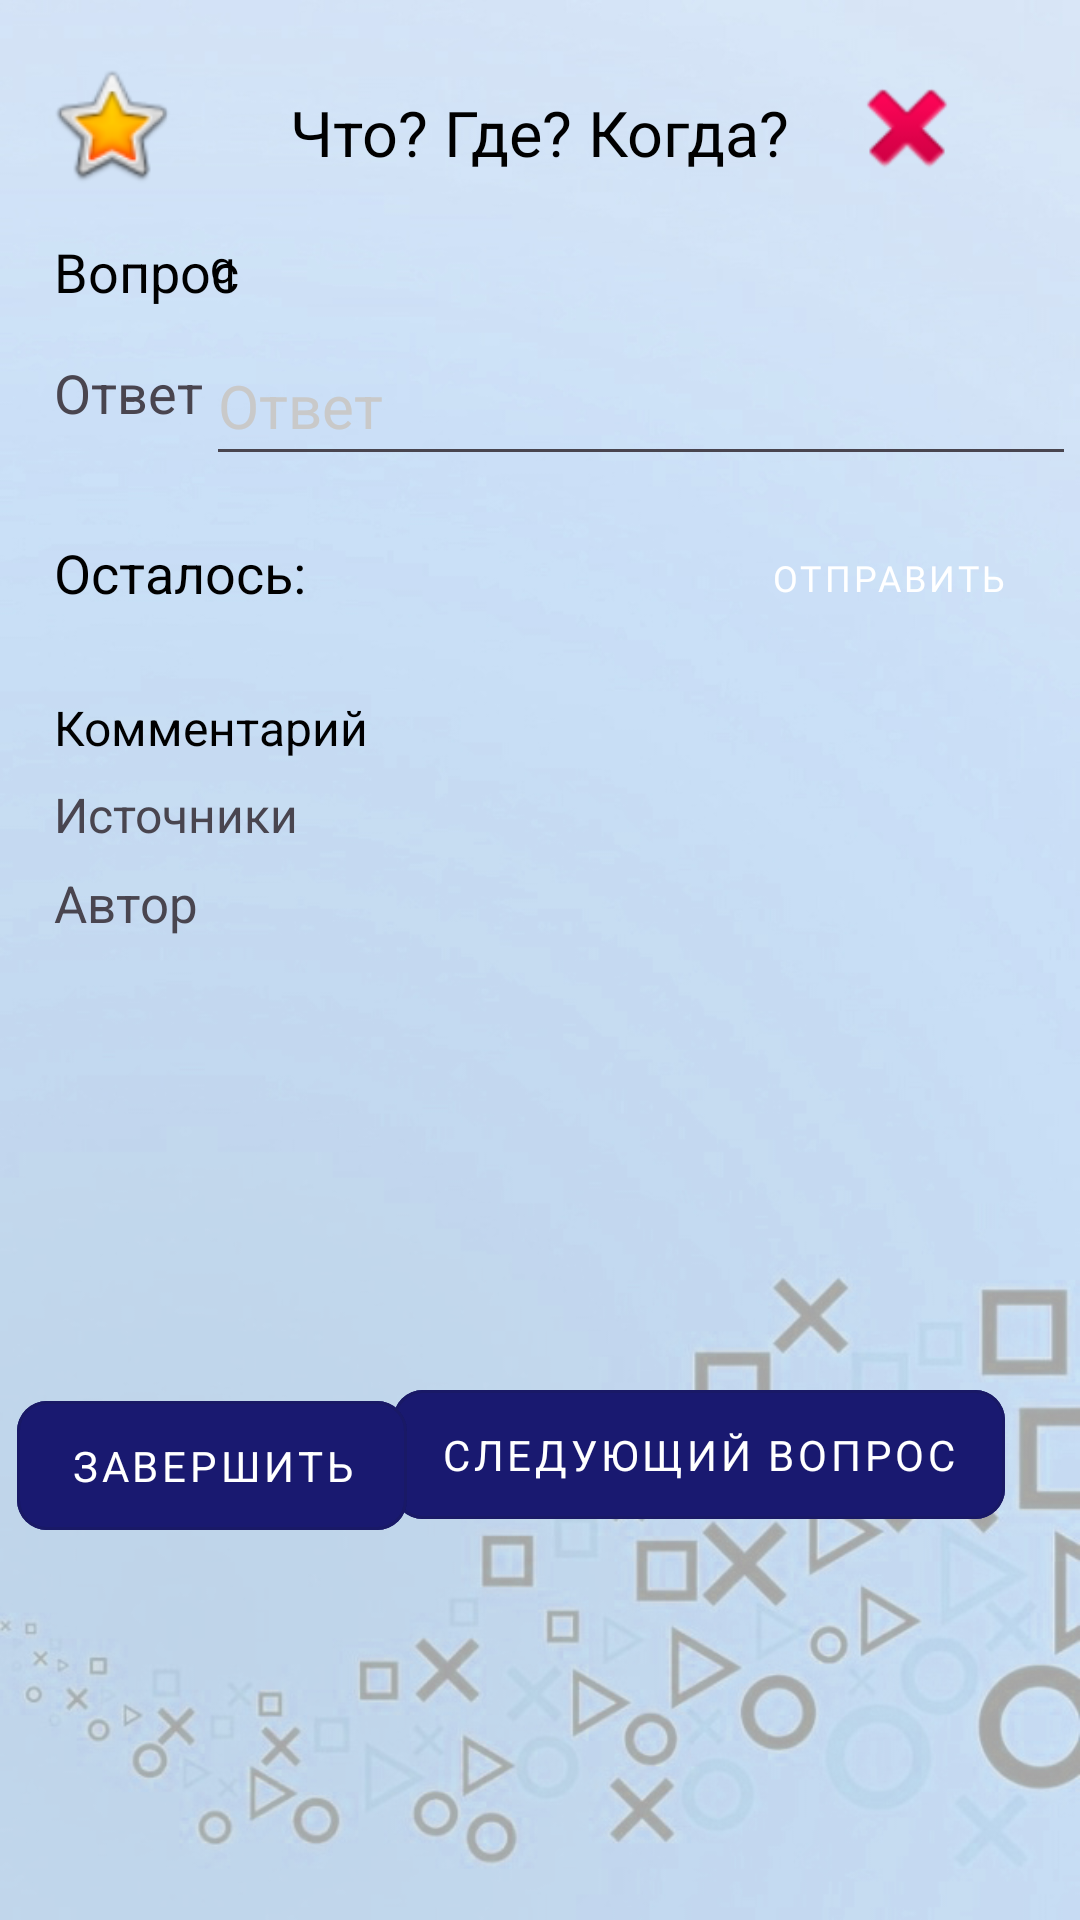

Layout XML and referenced resources for this Android screen:
<!-- AndroidManifest.xml: application theme Theme.ProgKino -->
<!-- res/layout/activity_trening_chgk.xml -->
<?xml version="1.0" encoding="utf-8"?>
<androidx.constraintlayout.widget.ConstraintLayout xmlns:android="http://schemas.android.com/apk/res/android"
    xmlns:app="http://schemas.android.com/apk/res-auto"
    xmlns:tools="http://schemas.android.com/tools"
    android:layout_width="match_parent"
    android:layout_height="match_parent"
    android:background="@drawable/fon_trening_chgk"
    tools:context=".TreningActivity_ChGK">


    <com.google.android.material.button.MaterialButton
        android:id="@+id/btn_next_question"
        style="@style/Widget.MaterialComponents.Button.OutlinedButton"
        android:layout_width="0dp"
        android:layout_height="55dp"
        android:layout_marginEnd="25dp"
        android:layout_weight="1"
        android:backgroundTint="@color/glavna_str_effect"
        android:fontFamily="sans-serif"
        android:onClick="nextQuestion"
        android:text="@string/next_question"
        android:textColor="@color/white"
        app:cornerRadius="10dp"
        app:layout_constraintBottom_toBottomOf="parent"
        app:layout_constraintEnd_toEndOf="parent"
        app:layout_constraintTop_toBottomOf="@+id/textView_author"
        tools:ignore="MissingConstraints" />

    <com.google.android.material.button.MaterialButton
        android:id="@+id/btn_stop_chgk"
        style="@style/Widget.MaterialComponents.Button.OutlinedButton"
        android:layout_width="130dp"
        android:layout_height="55dp"
        android:layout_marginStart="30dp"
        android:layout_marginEnd="20dp"
        android:layout_weight="1"
        android:backgroundTint="@color/glavna_str_effect"
        android:fontFamily="sans-serif"
        android:onClick="stopActivityChGK"
        android:text="@string/quit"
        android:textColor="@color/white"
        app:cornerRadius="10dp"
        app:layout_constraintBottom_toBottomOf="parent"
        app:layout_constraintEnd_toStartOf="@+id/btn_next_question"
        app:layout_constraintStart_toStartOf="parent"
        app:layout_constraintTop_toBottomOf="@+id/textView_author"
        app:layout_constraintVertical_bias="0.515"
        tools:ignore="MissingConstraints" />

    <Button
        android:id="@+id/btnChatSend2"
        style="@style/Widget.MaterialComponents.Button.OutlinedButton"
        android:layout_width="wrap_content"
        android:layout_height="wrap_content"
        android:layout_marginStart="5dp"
        android:layout_marginTop="10dp"
        android:layout_marginEnd="15dp"
        android:layout_weight="1"
        android:backgroundTint="@color/glavna_str_effect"
        android:fontFamily="@font/montserrat"
        android:onClick="onAnswerOk_ChGK"
        android:src="@drawable/ic_sendbutton"
        android:text="ОТправить"
        android:textColor="@color/white"
        android:textSize="12sp"
        app:layout_constraintEnd_toEndOf="parent"
        app:layout_constraintStart_toEndOf="@+id/text_time_ost"
        app:layout_constraintTop_toBottomOf="@+id/answer_chgk" />

    <TextView
        android:id="@+id/textView31_user"
        android:layout_width="wrap_content"
        android:layout_height="wrap_content"
        android:layout_marginStart="18dp"
        android:layout_marginTop="20dp"
        android:text="@string/ost_time"
        android:textColor="@color/black"
        android:textSize="18sp"
        app:layout_constraintBottom_toTopOf="@+id/answer_capital"
        app:layout_constraintStart_toStartOf="parent"
        app:layout_constraintTop_toBottomOf="@+id/answer_chgk"
        app:layout_constraintVertical_bias="0.371" />

    <TextView
        android:id="@+id/text_time_ost"
        android:layout_width="120dp"
        android:layout_height="43dp"
        android:layout_marginStart="20dp"
        android:layout_marginTop="10dp"
        android:textSize="20sp"
        app:layout_constraintStart_toEndOf="@+id/textView31_user"
        app:layout_constraintTop_toBottomOf="@+id/answer_chgk" />

    <androidx.appcompat.widget.AppCompatEditText

        android:id="@+id/answer_chgk"
        android:layout_width="290dp"
        android:layout_height="50dp"
        android:layout_marginTop="10dp"
        android:hint="@string/answer"
        android:inputType="text"
        android:text=""
        android:textColor="@color/line_register"
        android:textColorHint="@color/text_bottom"
        android:textSize="20sp"
        app:layout_constraintEnd_toEndOf="parent"
        app:layout_constraintHorizontal_bias="0.495"
        app:layout_constraintStart_toEndOf="@+id/textView_answer"
        app:layout_constraintTop_toBottomOf="@+id/text_question_chgk" />

    <TextView
        android:id="@+id/text_answers_vern"
        android:layout_width="40dp"
        android:layout_height="43dp"
        android:layout_marginStart="10dp"
        android:textColor="@color/black"
        android:textSize="18sp"
        app:layout_constraintBottom_toBottomOf="@+id/imageView_vern"
        app:layout_constraintEnd_toStartOf="@+id/textView_title_chgk"
        app:layout_constraintHorizontal_bias="0.095"
        app:layout_constraintStart_toEndOf="@+id/imageView_vern"
        app:layout_constraintTop_toTopOf="@+id/imageView_vern" />

    <TextView
        android:id="@+id/text_answers_nevern"
        android:layout_width="40dp"
        android:layout_height="43dp"
        android:layout_marginStart="10dp"
        android:layout_marginTop="5dp"
        android:layout_marginEnd="10dp"
        android:textColor="@color/black"
        android:textSize="18sp"
        app:layout_constraintBottom_toBottomOf="@+id/imageView3"
        app:layout_constraintEnd_toEndOf="parent"
        app:layout_constraintHorizontal_bias="1.0"
        app:layout_constraintStart_toEndOf="@+id/imageView3"
        app:layout_constraintTop_toTopOf="@+id/imageView3"
        app:layout_constraintVertical_bias="1.0" />

    <ImageView
        android:id="@+id/imageView3"
        android:layout_width="42dp"
        android:layout_height="49dp"
        android:layout_marginStart="18dp"
        android:layout_marginTop="18dp"
        app:layout_constraintBottom_toTopOf="@+id/listCountry"
        app:layout_constraintStart_toEndOf="@+id/textView_title_chgk"
        app:layout_constraintTop_toTopOf="parent"
        app:srcCompat="@android:drawable/ic_delete" />

    <ImageView
        android:id="@+id/imageView_vern"
        android:layout_width="44dp"
        android:layout_height="47dp"
        android:layout_marginStart="15dp"
        android:layout_marginTop="18dp"
        app:layout_constraintBottom_toTopOf="@+id/listCountry"
        app:layout_constraintStart_toStartOf="parent"
        app:layout_constraintTop_toTopOf="parent"
        app:srcCompat="@android:drawable/btn_star_big_on" />

    <TextView
        android:id="@+id/textView_title_chgk"
        android:layout_width="wrap_content"
        android:layout_height="wrap_content"
        android:layout_marginTop="30dp"
        android:textColor="@color/black"
        android:text="@string/chgk"
        android:textSize="21sp"
        app:layout_constraintEnd_toEndOf="parent"
        app:layout_constraintStart_toStartOf="parent"
        app:layout_constraintTop_toTopOf="parent" />

    <TextView
        android:id="@+id/textView28"
        android:layout_width="wrap_content"
        android:layout_height="wrap_content"
        android:layout_marginStart="18dp"
        android:layout_marginTop="20dp"
        android:text="@string/question"
        android:textSize="18sp"
        android:textColor="@color/black"
        app:layout_constraintStart_toStartOf="parent"
        app:layout_constraintTop_toBottomOf="@+id/textView_title_chgk" />

    <TextView
        android:id="@+id/text_question_chgk"
        android:layout_width="300dp"
        android:layout_height="wrap_content"
        android:layout_marginTop="20dp"
        android:text="@string/q"
        android:textColor="@color/black"
        android:textSize="15sp"
        app:layout_constraintEnd_toEndOf="parent"
        app:layout_constraintStart_toEndOf="@+id/textView28"
        app:layout_constraintTop_toBottomOf="@+id/textView_title_chgk" />

    <TextView
        android:id="@+id/textView_answer"
        android:layout_width="wrap_content"
        android:layout_height="wrap_content"
        android:layout_marginStart="18dp"
        android:layout_marginTop="20dp"
        android:text="@string/answer"
        android:textSize="18sp"
        app:layout_constraintStart_toStartOf="parent"
        app:layout_constraintTop_toBottomOf="@+id/text_question_chgk" />

    <TextView
        android:id="@+id/textView_com"
        android:layout_width="wrap_content"
        android:layout_height="wrap_content"
        android:layout_marginStart="18dp"
        android:layout_marginTop="20dp"
        android:text="@string/comment"
        android:textColor="@color/black"
        android:textSize="16sp"
        app:layout_constraintStart_toStartOf="parent"
        app:layout_constraintTop_toBottomOf="@+id/text_time_ost" />

    <TextView
        android:id="@+id/textView_comment"
        android:layout_width="240dp"
        android:layout_height="wrap_content"
        android:layout_marginTop="20dp"
        app:layout_constraintEnd_toEndOf="parent"
        android:textColor="@color/black"
        app:layout_constraintStart_toEndOf="@+id/textView_com"
        app:layout_constraintTop_toBottomOf="@+id/text_time_ost" />

    <TextView
        android:id="@+id/textView_ist"
        android:layout_width="240dp"
        android:layout_height="wrap_content"
        android:layout_marginTop="10dp"
        app:layout_constraintEnd_toEndOf="parent"
        app:layout_constraintHorizontal_bias="0.448"
        android:textColor="@color/black"
        app:layout_constraintStart_toEndOf="@+id/textView34"
        app:layout_constraintTop_toBottomOf="@+id/textView_comment" />

    <TextView
        android:id="@+id/textView_author"
        android:layout_width="280dp"
        android:layout_height="40dp"
        android:layout_marginStart="10dp"
        android:textColor="@color/black"
        android:layout_marginTop="10dp"
        app:layout_constraintEnd_toEndOf="parent"
        app:layout_constraintHorizontal_bias="0.309"
        app:layout_constraintStart_toEndOf="@+id/textView31_tema"
        app:layout_constraintTop_toBottomOf="@+id/textView_ist" />

    <TextView
        android:id="@+id/textView34"
        android:layout_width="wrap_content"
        android:layout_height="wrap_content"
        android:layout_marginStart="18dp"
        android:layout_marginTop="10dp"
        android:text="@string/ist"
        android:textSize="16sp"
        app:layout_constraintStart_toStartOf="parent"
        app:layout_constraintTop_toBottomOf="@+id/textView_comment" />

    <TextView
        android:id="@+id/textView31_tema"
        android:layout_width="wrap_content"
        android:layout_height="wrap_content"
        android:layout_marginStart="18dp"
        android:layout_marginTop="10dp"
        android:text="@string/author"
        android:textSize="17sp"
        app:layout_constraintStart_toStartOf="parent"
        app:layout_constraintTop_toBottomOf="@+id/textView_ist" />
</androidx.constraintlayout.widget.ConstraintLayout>
<!-- resources referenced by this layout -->
<resources>
  <color name="black">#FF000000</color>
  <color name="glavna_str_effect">#191970</color>
  <color name="line_register">#3E1FD8</color>
  <color name="text_bottom">#c9c9c9</color>#3316c4
  <color name="white">#FFFFFFFF</color>
  <!-- drawable fon_trening_chgk: jpg bitmap (drawable, 146614 bytes) -->
  <!-- drawable ic_sendbutton: png bitmap (drawable-hdpi, 424 bytes) -->
  <string name="answer">Ответ</string>
  <string name="author">Автор</string>
  <string name="chgk">Что? Где? Когда?</string>
  <string name="comment">Комментарий</string>
  <string name="ist">Источники</string>
  <string name="next_question">Следующий вопрос</string>
  <string name="ost_time">Осталось: </string>
  <string name="q">q</string>
  <string name="question">Вопрос</string>
  <string name="quit">Завершить</string>
  <style name="Theme.ProgKino" parent="Base.Theme.ProgKino" />
  <style name="Base.Theme.ProgKino" parent="Theme.Material3.DayNight.NoActionBar">
          
          
      </style>
</resources>
